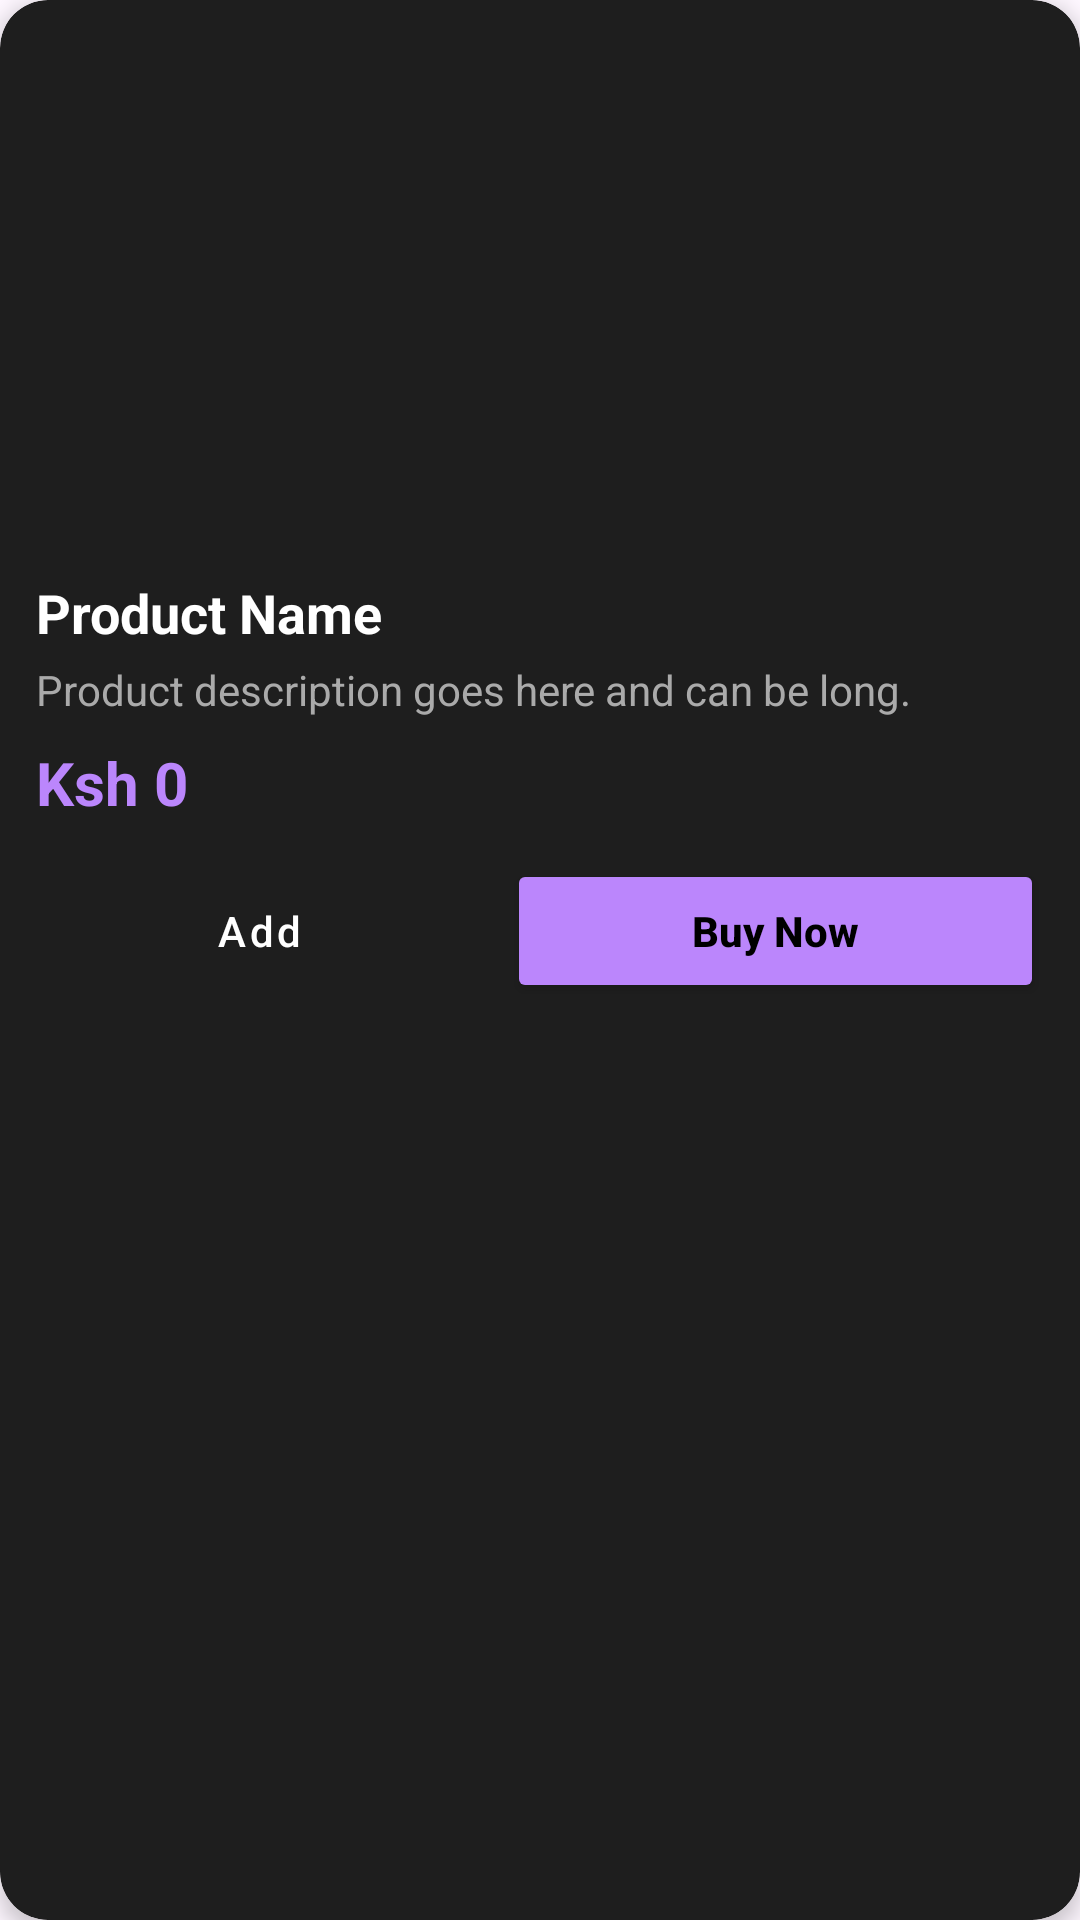

Write the Android layout XML for this screen, with the resource values it uses.
<!-- AndroidManifest.xml: application theme Theme.Mysupermart -->
<!-- res/layout/single_item.xml -->
<?xml version="1.0" encoding="utf-8"?>
<androidx.cardview.widget.CardView xmlns:android="http://schemas.android.com/apk/res/android"
    xmlns:app="http://schemas.android.com/apk/res-auto"
    android:layout_width="match_parent"
    android:layout_height="wrap_content"
    android:layout_margin="8dp"
    app:cardBackgroundColor="#1E1E1E"
    app:cardCornerRadius="16dp"
    app:cardElevation="4dp">

    <androidx.constraintlayout.widget.ConstraintLayout
        android:layout_width="match_parent"
        android:layout_height="wrap_content"
        android:paddingBottom="12dp">

        <com.google.android.material.imageview.ShapeableImageView
            android:id="@+id/product_photo"
            android:layout_width="match_parent"
            android:layout_height="180dp"
            android:scaleType="centerCrop"
            android:src="@drawable/ic_launcher_background"
            app:layout_constraintTop_toTopOf="parent"
            app:shapeAppearanceOverlay="@style/RoundedImageViewTop" />

        <TextView
            android:id="@+id/product_name"
            android:layout_width="0dp"
            android:layout_height="wrap_content"
            android:layout_marginStart="12dp"
            android:layout_marginTop="12dp"
            android:layout_marginEnd="12dp"
            android:ellipsize="end"
            android:maxLines="1"
            android:text="Product Name"
            android:textColor="@color/white"
            android:textSize="18sp"
            android:textStyle="bold"
            app:layout_constraintEnd_toEndOf="parent"
            app:layout_constraintStart_toStartOf="parent"
            app:layout_constraintTop_toBottomOf="@id/product_photo" />

        <TextView
            android:id="@+id/product_description"
            android:layout_width="0dp"
            android:layout_height="wrap_content"
            android:layout_marginTop="4dp"
            android:ellipsize="end"
            android:maxLines="2"
            android:text="Product description goes here and can be long."
            android:textColor="#AAAAAA"
            android:textSize="14sp"
            app:layout_constraintEnd_toEndOf="@id/product_name"
            app:layout_constraintStart_toStartOf="@id/product_name"
            app:layout_constraintTop_toBottomOf="@id/product_name" />

        <TextView
            android:id="@+id/product_cost"
            android:layout_width="wrap_content"
            android:layout_height="wrap_content"
            android:layout_marginTop="8dp"
            android:text="Ksh 0"
            android:textColor="#FFBB86FC"
            android:textSize="20sp"
            android:textStyle="bold"
            app:layout_constraintStart_toStartOf="@id/product_name"
            app:layout_constraintTop_toBottomOf="@id/product_description" />

        <LinearLayout
            android:id="@+id/button_layout"
            android:layout_width="match_parent"
            android:layout_height="wrap_content"
            android:layout_marginTop="12dp"
            android:layout_marginHorizontal="12dp"
            android:orientation="horizontal"
            app:layout_constraintTop_toBottomOf="@id/product_cost">

            <Button
                android:id="@+id/btn_add_to_cart"
                style="@style/Widget.MaterialComponents.Button.OutlinedButton"
                android:layout_width="0dp"
                android:layout_height="wrap_content"
                android:layout_weight="1"
                android:text="Add"
                android:textAllCaps="false"
                android:textColor="@color/white"
                app:strokeColor="#FFBB86FC" />

            <Button
                android:id="@+id/purchase"
                android:layout_width="0dp"
                android:layout_height="wrap_content"
                android:layout_weight="1.2"
                android:layout_marginStart="8dp"
                android:backgroundTint="#FFBB86FC"
                android:text="Buy Now"
                android:textAllCaps="false"
                android:textColor="@color/black"
                android:textStyle="bold" />

        </LinearLayout>

    </androidx.constraintlayout.widget.ConstraintLayout>
</androidx.cardview.widget.CardView>
<!-- resources referenced by this layout -->
<resources>
  <color name="black">#000000</color>
  <color name="white">#FFFFFF</color>
  <style name="RoundedImageViewTop" parent="">
          <item name="cornerFamily">rounded</item>
          <item name="cornerSizeTopLeft">16dp</item>
          <item name="cornerSizeTopRight">16dp</item>
          <item name="cornerSizeBottomLeft">0dp</item>
          <item name="cornerSizeBottomRight">0dp</item>
      </style>
  <style name="Theme.Mysupermart" parent="Base.Theme.Mysupermart" />
  <style name="Base.Theme.Mysupermart" parent="Theme.Material3.DayNight.NoActionBar">
          
          <item name="colorPrimary">#FFBB86FC</item>
          <item name="colorPrimaryVariant">#FF3700B3</item>
          <item name="colorOnPrimary">@color/black</item>
          
          <item name="colorSecondary">#FF03DAC6</item>
          <item name="colorSecondaryVariant">#FF018786</item>
          <item name="colorOnSecondary">@color/black</item>
          
          <item name="android:statusBarColor">@color/black</item>
      </style>
</resources>
